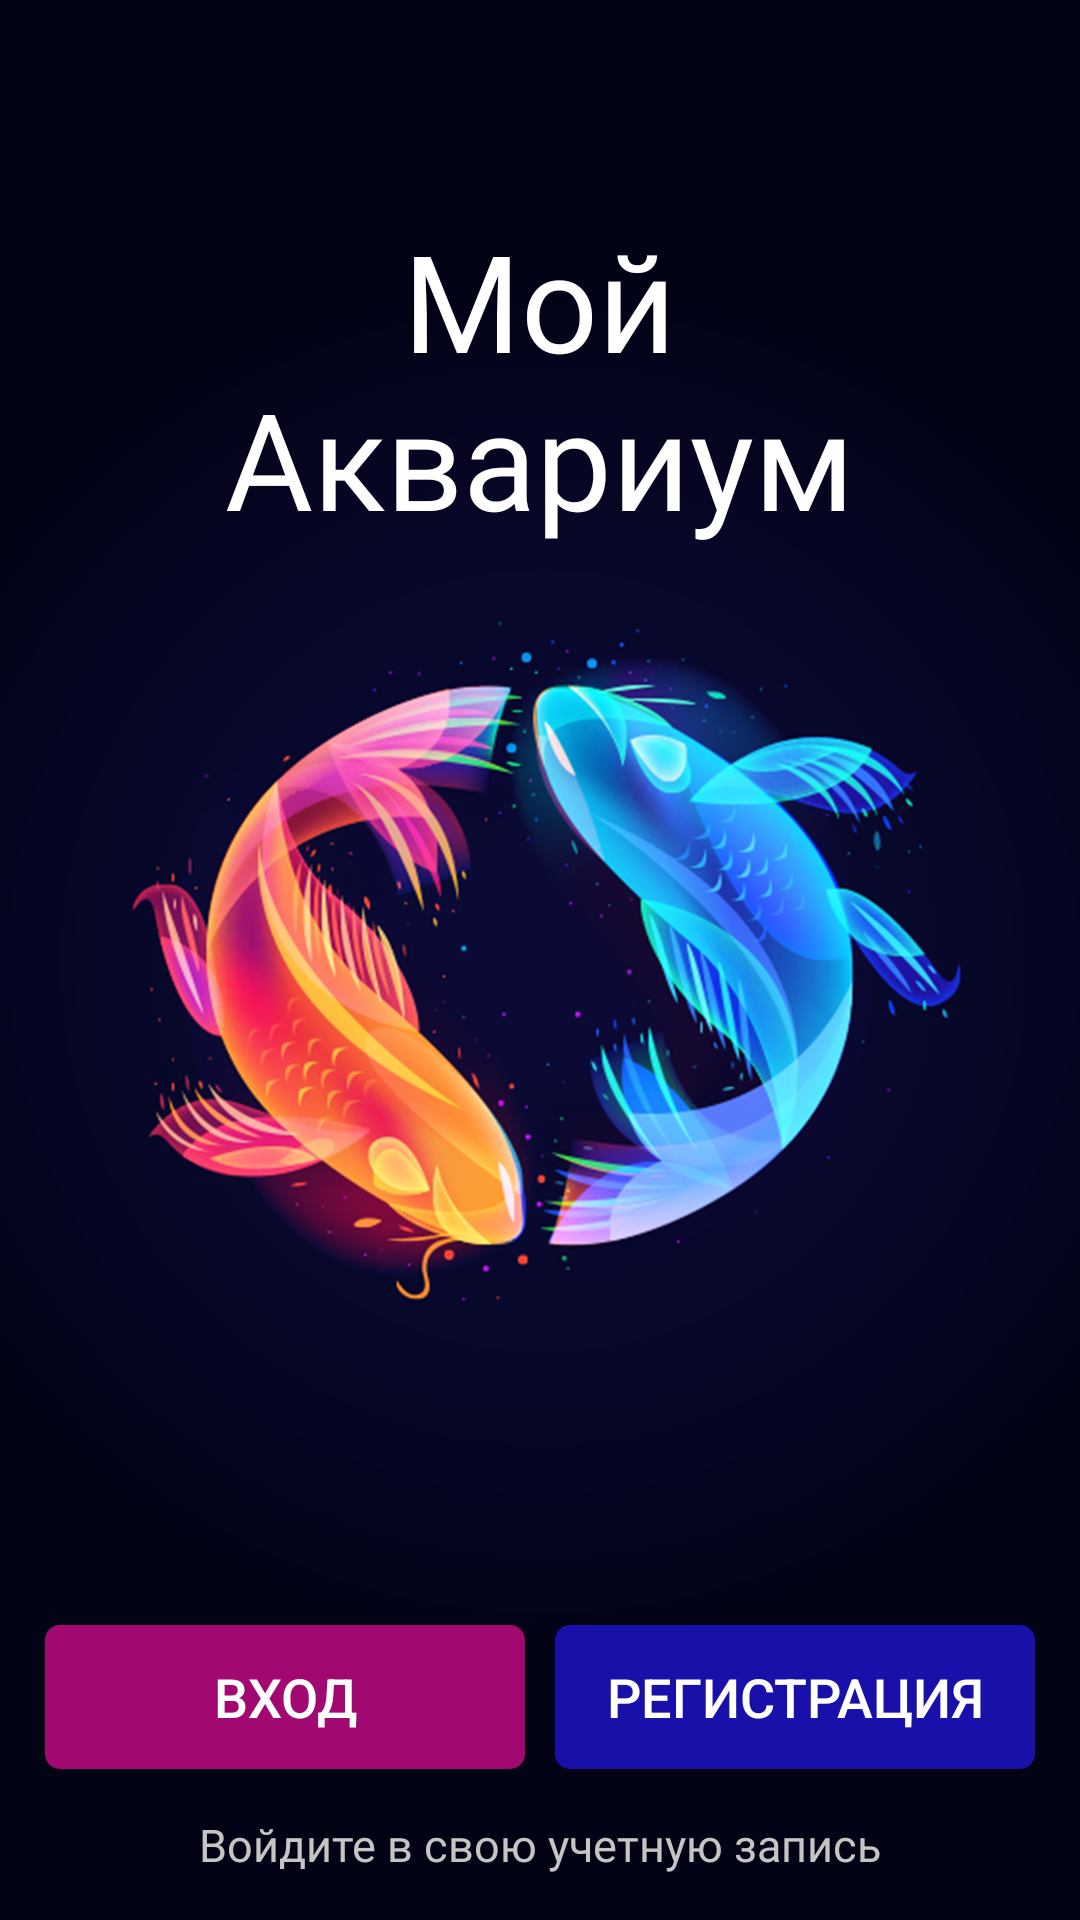

Layout XML and referenced resources for this Android screen:
<!-- AndroidManifest.xml: application theme Theme.MyAquarium -->
<!-- res/layout/activity_sign_in.xml -->
<?xml version="1.0" encoding="utf-8"?>
<RelativeLayout xmlns:android="http://schemas.android.com/apk/res/android"
    xmlns:tools="http://schemas.android.com/tools"
    android:id="@+id/root"
    android:layout_width="match_parent"
    android:layout_height="match_parent"
    android:background="@drawable/sign"
    tools:context=".SignIn">

    <LinearLayout
        android:layout_width="wrap_content"
        android:layout_height="wrap_content"
        android:layout_marginTop="70dp"
        android:layout_centerHorizontal="true"
        android:gravity="center"
        android:orientation="vertical">

        <TextView
            android:layout_width="wrap_content"
            android:layout_height="wrap_content"
            android:fontFamily="@font/montserrat_thin"
            android:text="@string/app_name_rus"
            android:textAlignment="center"
            android:textColor="@color/white"
            android:textSize="45sp" />

    </LinearLayout>

    <TextView
        android:id="@+id/sign"
        android:layout_width="wrap_content"
        android:layout_height="wrap_content"
        android:layout_alignParentBottom="true"
        android:textSize="15sp"
        android:layout_marginBottom="15dp"
        android:textColor="@color/gray"
        android:fontFamily="@font/montserrat_thin"
        android:layout_centerHorizontal="true"
        android:text="@string/sign_text" />

    <LinearLayout
        android:layout_width="match_parent"
        android:layout_height="wrap_content"
        android:weightSum="2"
        android:layout_above="@id/sign"
        android:layout_margin="15dp"
        android:layout_marginTop="80dp"
        android:orientation="horizontal">

        <androidx.appcompat.widget.AppCompatButton
            android:id="@+id/btnSignIn"
            android:layout_width="130dp"
            android:layout_height="wrap_content"
            android:textColor="@color/white"
            android:background="@drawable/button_sign_in"
            android:textSize="18sp"
            android:layout_weight="1"
            android:layout_marginEnd="5dp"
            android:text="@string/sign_in_text" />

        <androidx.appcompat.widget.AppCompatButton
            android:id="@+id/btnRegistration"
            android:layout_width="130dp"
            android:layout_height="wrap_content"
            android:textColor="@color/white"
            android:background="@drawable/button_registration"
            android:textSize="18sp"
            android:layout_marginStart="5dp"
            android:layout_weight="1"
            android:text="@string/registration_text" />
    </LinearLayout>

</RelativeLayout>
<!-- resources referenced by this layout -->
<resources>
  <color name="gray">#C5C5C5</color>
  <color name="white">#FFFFFFFF</color>
  <!-- drawable button_registration (drawable-v24) -->
  <?xml version="1.0" encoding="utf-8"?>
  <ripple xmlns:android="http://schemas.android.com/apk/res/android"
      android:color="@color/regPress">
  
      <item>
          <shape android:shape="rectangle">
              <solid android:color="@color/reg" />
              <corners android:radius="5dp" />
          </shape>
      </item>
  
  </ripple>
  <!-- drawable button_sign_in (drawable) -->
  <?xml version="1.0" encoding="utf-8"?>
  <ripple xmlns:android="http://schemas.android.com/apk/res/android"
      android:color="@color/signPress">
      <item>
          <shape android:shape="rectangle">
              <solid android:color="@color/sign" />
              <corners android:radius="5dp" />
          </shape>
      </item>
  
  </ripple>
  <!-- drawable sign: png bitmap (drawable, 420301 bytes) -->
  <string name="app_name_rus">Мой\nАквариум</string>
  <string name="registration_text">Регистрация</string>
  <string name="sign_in_text">Вход</string>
  <string name="sign_text">Войдите в свою учетную запись</string>
  <style name="Theme.MyAquarium" parent="Theme.MaterialComponents.DayNight.NoActionBar">
          <item name="android:windowFullscreen">true</item>
      </style>
  <color name="regPress">#4841C8</color>
  <color name="reg">#1810a9</color>
  <color name="signPress">#FFDD49AD</color>
  <color name="sign">#a10970</color>
</resources>
